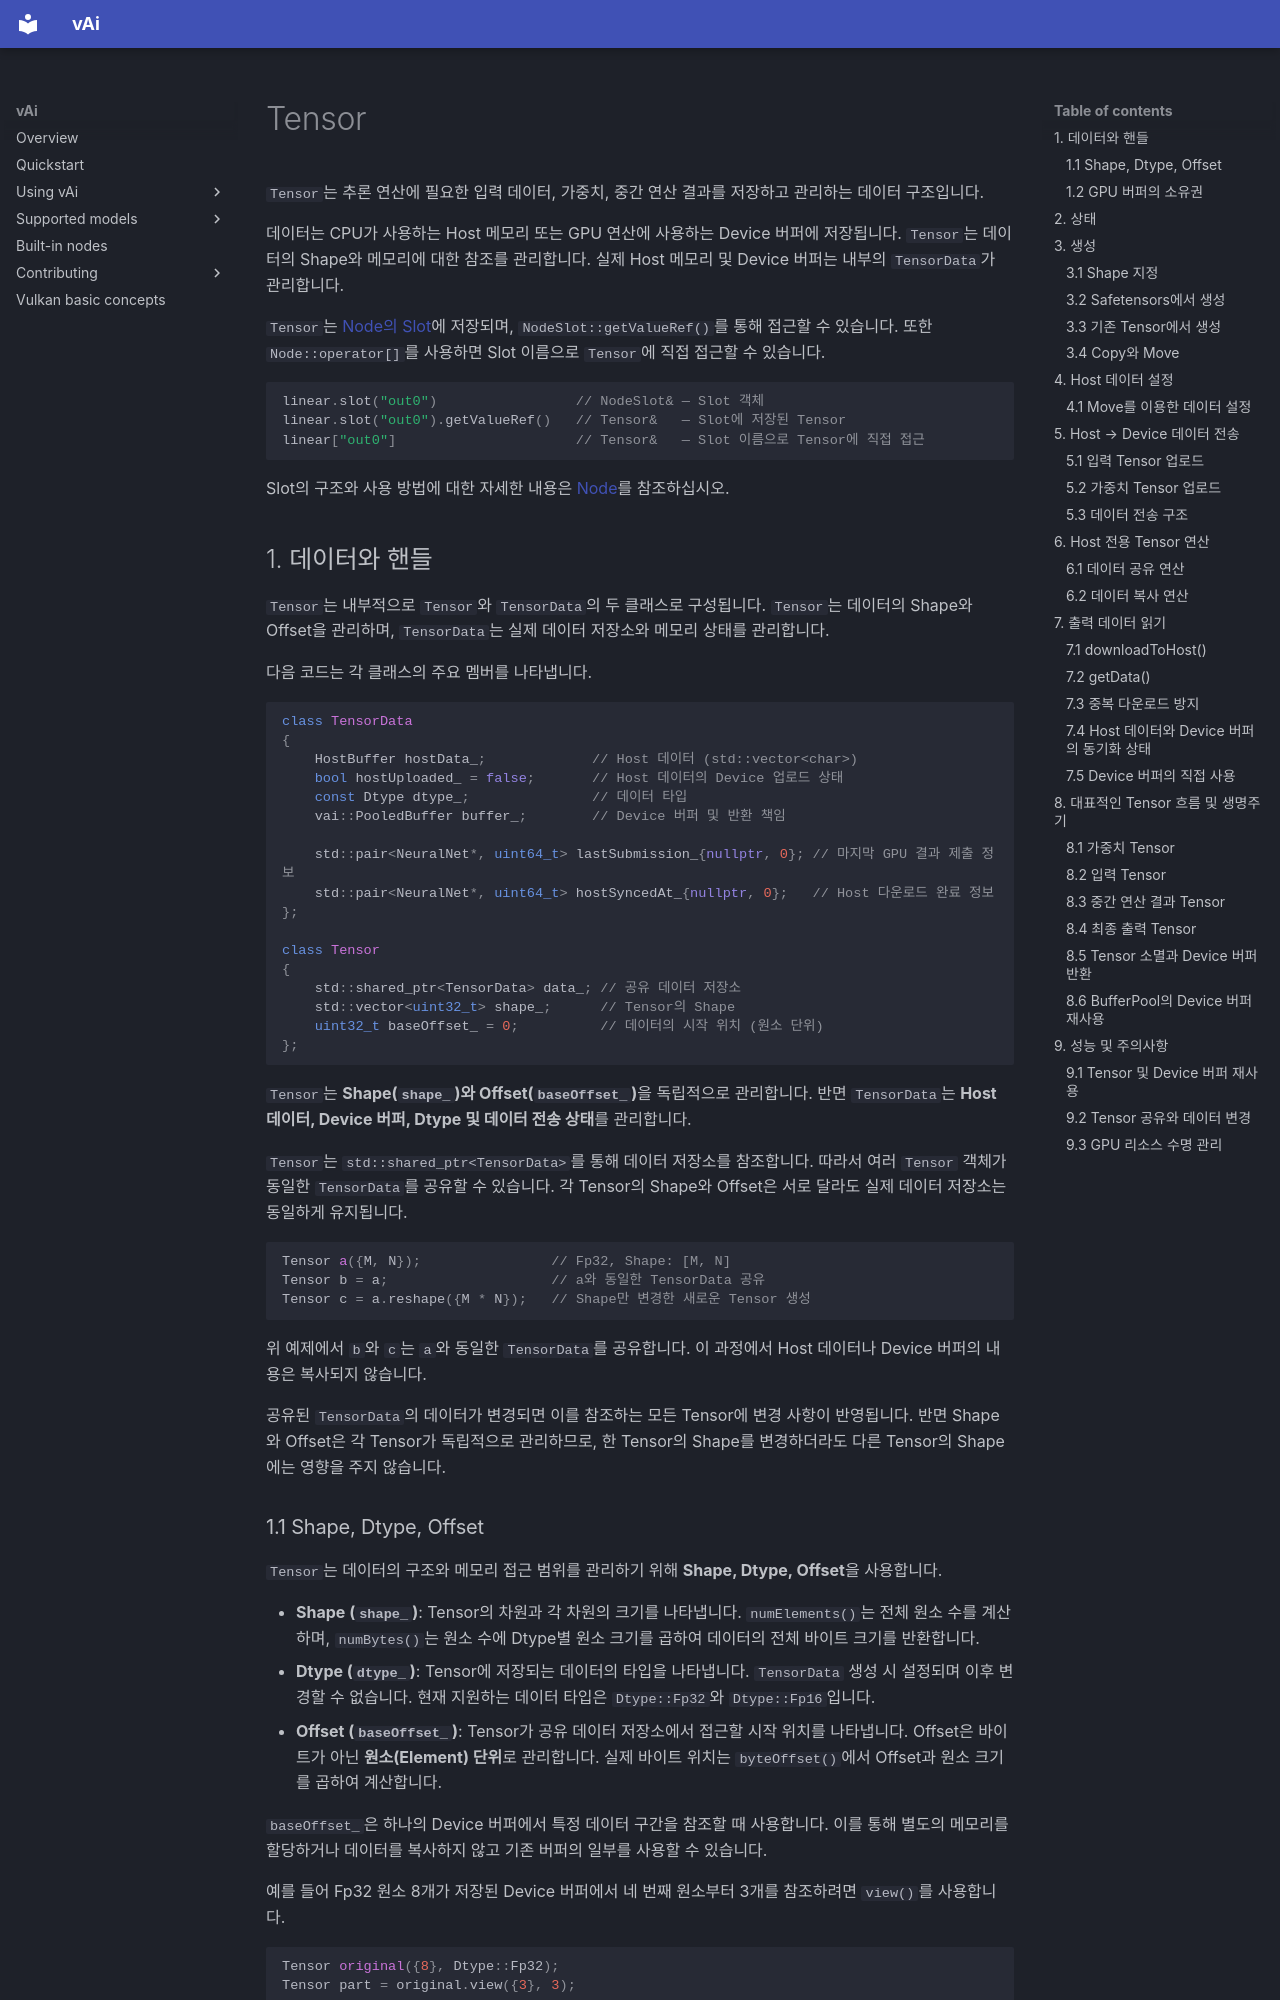

repository: vaistrata/vAi · page: ko/03-usage/tensor/index.html · generator: mkdocs

# Tensor

`Tensor`는 추론 연산에 필요한 입력 데이터, 가중치, 중간 연산 결과를 저장하고 관리하는 데이터 구조입니다.

데이터는 CPU가 사용하는 Host 메모리 또는 GPU 연산에 사용하는 Device 버퍼에 저장됩니다. `Tensor`는 데이터의 Shape와 메모리에 대한 참조를 관리합니다. 실제 Host 메모리 및 Device 버퍼는 내부의 `TensorData`가 관리합니다.

`Tensor`는 [Node의 Slot](node.md#1-슬롯)에 저장되며, `NodeSlot::getValueRef()`를 통해 접근할 수 있습니다. 또한 `Node::operator[]`를 사용하면 Slot 이름으로 `Tensor`에 직접 접근할 수 있습니다.

```cpp
linear.slot("out0")                 // NodeSlot& — Slot 객체
linear.slot("out0").getValueRef()   // Tensor&   — Slot에 저장된 Tensor
linear["out0"]                      // Tensor&   — Slot 이름으로 Tensor에 직접 접근
```

Slot의 구조와 사용 방법에 대한 자세한 내용은 [Node](node.md#22-값-읽기와-슬롯-접근)를 참조하십시오.

## 1. 데이터와 핸들

`Tensor`는 내부적으로 `Tensor`와 `TensorData`의 두 클래스로 구성됩니다. `Tensor`는 데이터의 Shape와 Offset을 관리하며, `TensorData`는 실제 데이터 저장소와 메모리 상태를 관리합니다.

다음 코드는 각 클래스의 주요 멤버를 나타냅니다.

```cpp
class TensorData
{
    HostBuffer hostData_;             // Host 데이터 (std::vector<char>)
    bool hostUploaded_ = false;       // Host 데이터의 Device 업로드 상태
    const Dtype dtype_;               // 데이터 타입
    vai::PooledBuffer buffer_;        // Device 버퍼 및 반환 책임

    std::pair<NeuralNet*, uint64_t> lastSubmission_{nullptr, 0}; // 마지막 GPU 결과 제출 정보
    std::pair<NeuralNet*, uint64_t> hostSyncedAt_{nullptr, 0};   // Host 다운로드 완료 정보
};

class Tensor
{
    std::shared_ptr<TensorData> data_; // 공유 데이터 저장소
    std::vector<uint32_t> shape_;      // Tensor의 Shape
    uint32_t baseOffset_ = 0;          // 데이터의 시작 위치 (원소 단위)
};
```

`Tensor`는 **Shape(`shape_`)와 Offset(`baseOffset_`)**을 독립적으로 관리합니다. 반면 `TensorData`는 **Host 데이터, Device 버퍼, Dtype 및 데이터 전송 상태**를 관리합니다.

`Tensor`는 `std::shared_ptr<TensorData>`를 통해 데이터 저장소를 참조합니다. 따라서 여러 `Tensor` 객체가 동일한 `TensorData`를 공유할 수 있습니다. 각 Tensor의 Shape와 Offset은 서로 달라도 실제 데이터 저장소는 동일하게 유지됩니다.

```cpp
Tensor a({M, N});                // Fp32, Shape: [M, N]
Tensor b = a;                    // a와 동일한 TensorData 공유
Tensor c = a.reshape({M * N});   // Shape만 변경한 새로운 Tensor 생성
```

위 예제에서 `b`와 `c`는 `a`와 동일한 `TensorData`를 공유합니다. 이 과정에서 Host 데이터나 Device 버퍼의 내용은 복사되지 않습니다.

공유된 `TensorData`의 데이터가 변경되면 이를 참조하는 모든 Tensor에 변경 사항이 반영됩니다. 반면 Shape와 Offset은 각 Tensor가 독립적으로 관리하므로, 한 Tensor의 Shape를 변경하더라도 다른 Tensor의 Shape에는 영향을 주지 않습니다.
